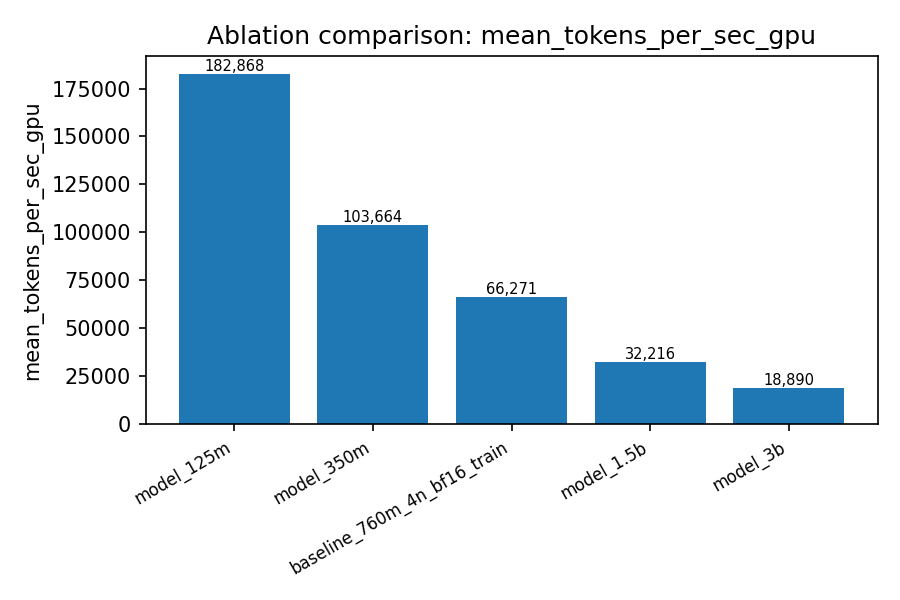

Data behind this chart, as committed beside it:
run_name, mean_tokens_per_sec_gpu, mean_tflops_per_gpu, median_elapsed_ms, final_lm_loss, mean_lm_loss_last_10pct, total_iterations, speedup
model_125m, 182868, 166.6, 357.2, 3.585, 3.599, 500, 2.759
model_350m, 103664, 262.9, 630.5, 3.169, 3.195, 500, 1.564
baseline_760m_4n_bf16_train, 66271, 327.2, 987.9, 2.96, 2.987, 500, 1.0
model_1.5b, 32216, 327.2, 2035, 2.993, 3.026, 500, 0.4861
model_3b, 18890, 428.2, 3472, 2.972, 3.012, 500, 0.285
